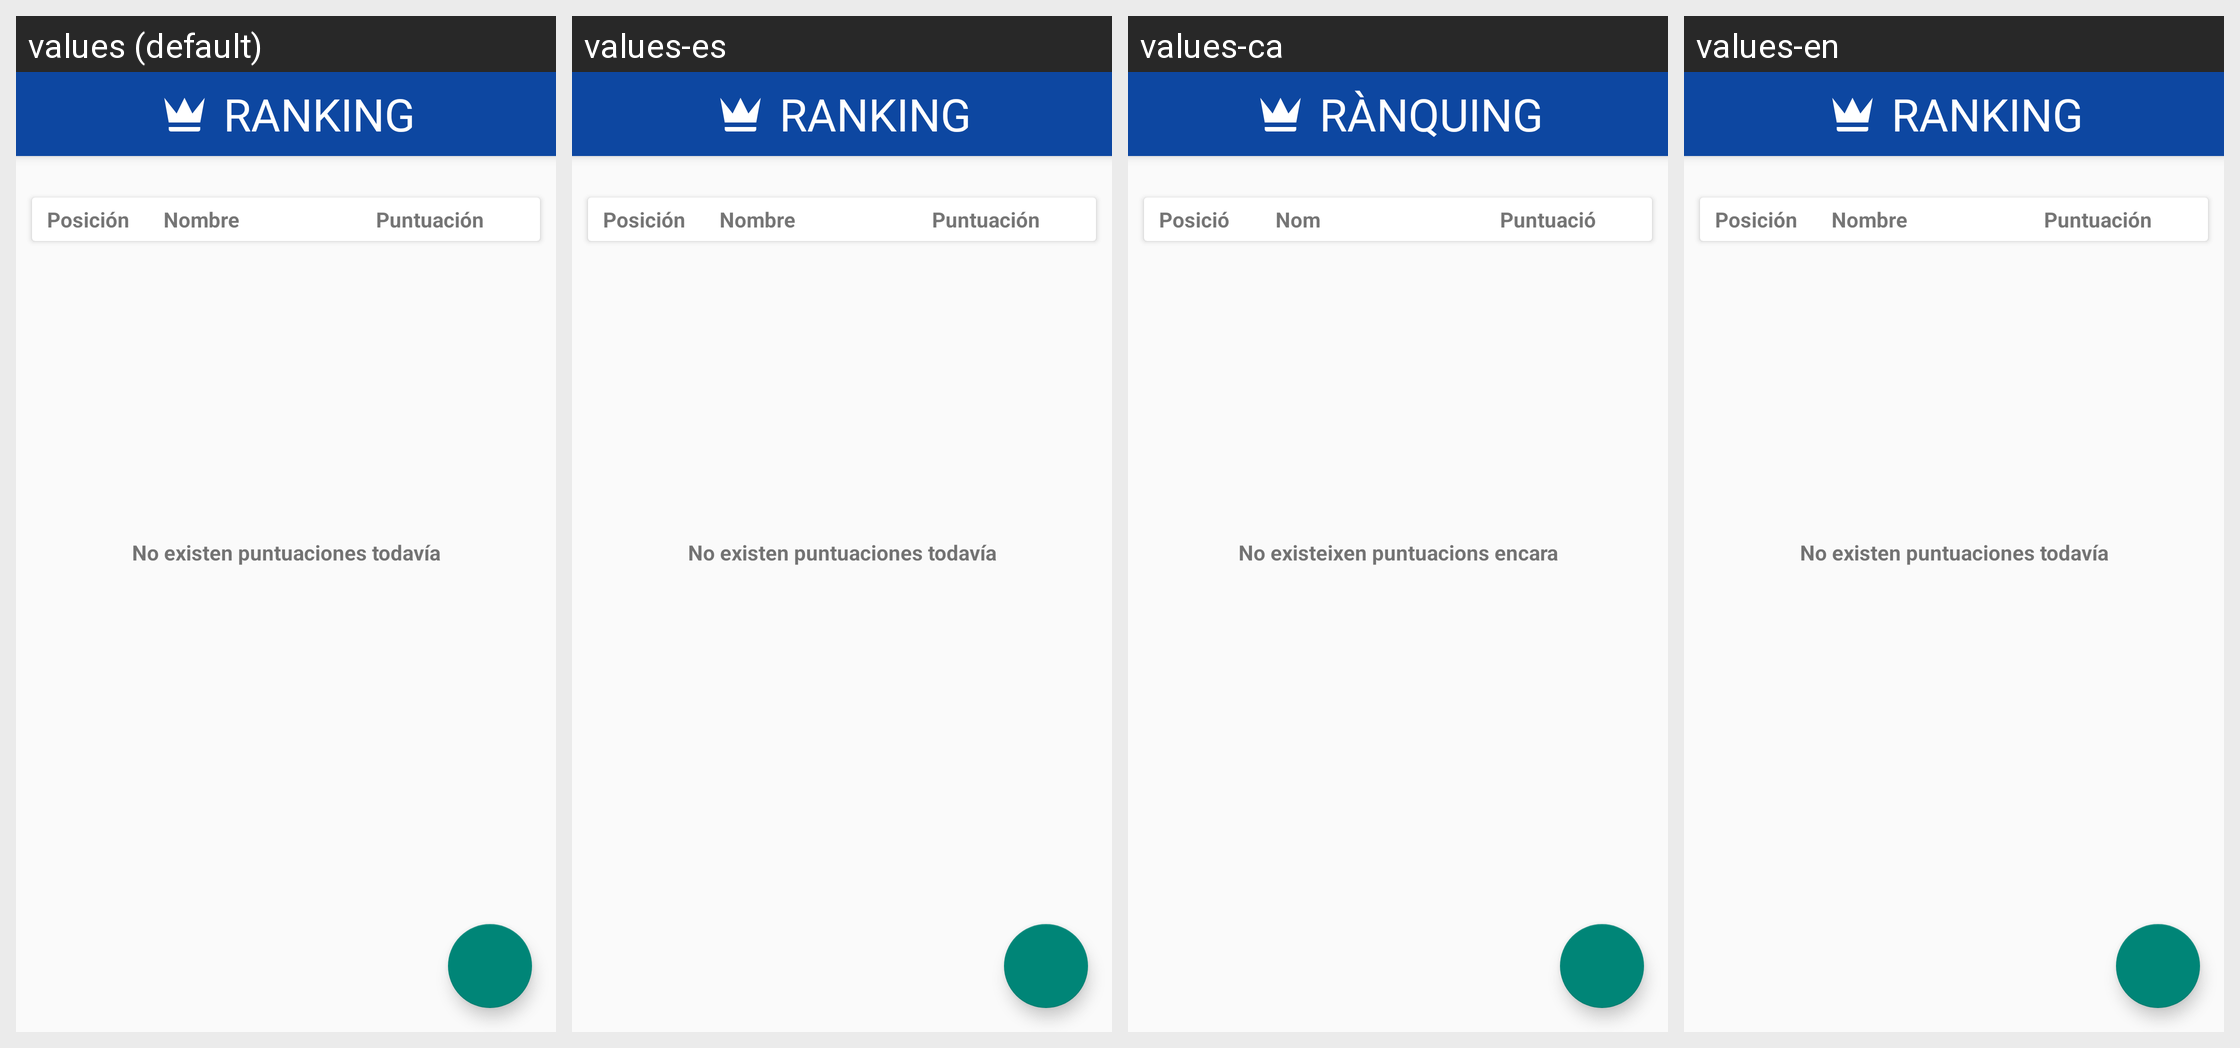

Strings drawn on this Android screen and how each of the app's shown locales translates them:
Android screen res/layout/activity_score.xml rendered under 4 locales, left to right: values (default), values-es, values-ca, values-en. Device: Nexus 5 (rendered at 1080×1920; each locale shown at half size, 540×960, under a caption strip naming it); theme Theme.AppCompat.Light.NoActionBar.
Other locales in the repository, not shown: values-en-rGB, values-it.
Strings drawn on this screen, with the default value and each locale's value (text and hints the layout hard-codes, and strings that could not be matched under every locale, appear in the picture but are not listed):

app_score_title
  values: Ranking
  values-es: Ranking
  values-ca: Rànquing
  values-en: Ranking

no_existen_puntuaciones_todav_a
  values: No existen puntuaciones todavía
  values-es: No existen puntuaciones todavía
  values-ca: No existeixen puntuacions encara
  values-en: No existen puntuaciones todavía

posici_n
  values: Posición
  values-es: Posición
  values-ca: Posició
  values-en: Posición

nombre
  values: Nombre
  values-es: Nombre
  values-ca: Nom
  values-en: Nombre

puntuaci_n
  values: Puntuación
  values-es: Puntuación
  values-ca: Puntuació
  values-en: Puntuación
